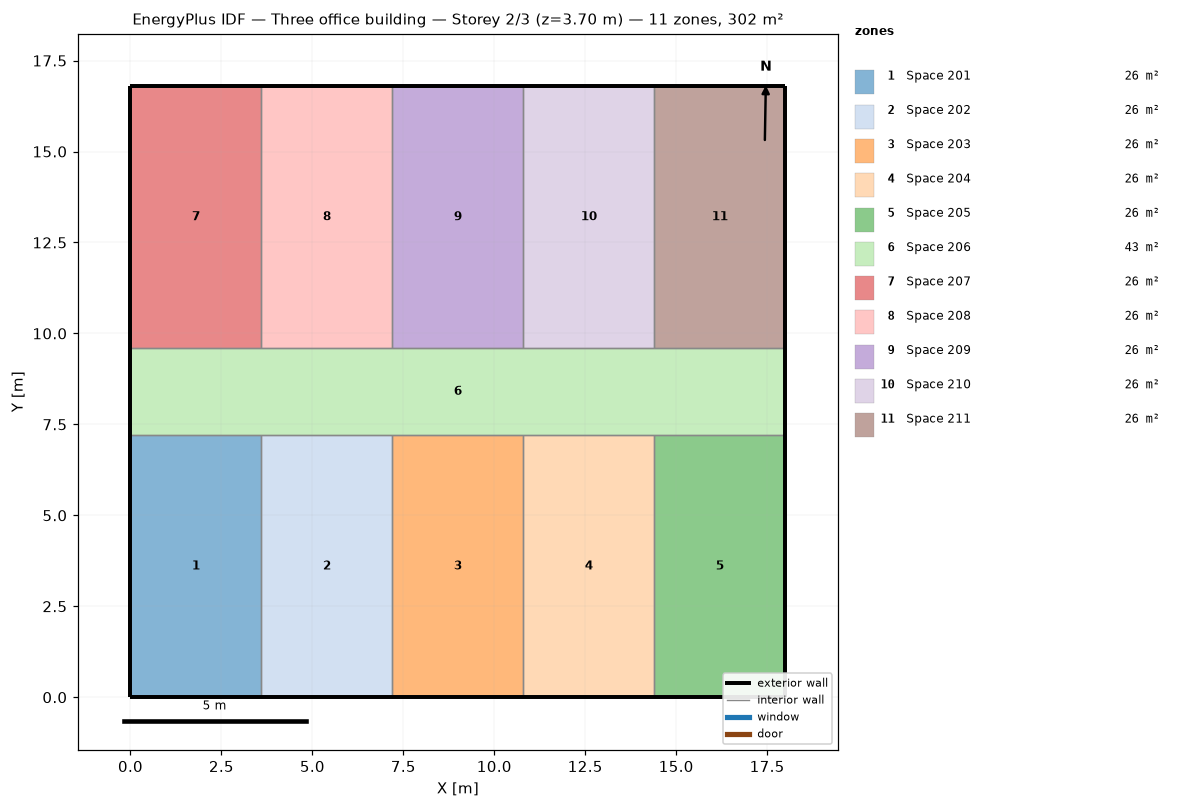
=== STOREY PLAN SPEC (per zone: floor XY polygon, exterior-wall plan segments, windows/doors) ===
zone 1: Space 201  (25.9 m²)
  floor: (3.60, 7.20) (3.60, 0.00) (0.00, 0.00) (0.00, 7.20)
  exterior wall: (0.00, 0.00) – (3.60, 0.00)  [3.6 m]
  exterior wall: (0.00, 7.20) – (0.00, 0.00)  [7.2 m]
  interior walls: 2
zone 2: Space 202  (25.9 m²)
  floor: (7.20, 7.20) (7.20, 0.00) (3.60, 0.00) (3.60, 7.20)
  exterior wall: (3.60, 0.00) – (7.20, 0.00)  [3.6 m]
  interior walls: 3
zone 3: Space 203  (25.9 m²)
  floor: (10.80, 7.20) (10.80, 0.00) (7.20, 0.00) (7.20, 7.20)
  exterior wall: (7.20, 0.00) – (10.80, 0.00)  [3.6 m]
  interior walls: 3
zone 4: Space 204  (25.9 m²)
  floor: (14.40, 7.20) (14.40, 0.00) (10.80, 0.00) (10.80, 7.20)
  exterior wall: (10.80, 0.00) – (14.40, 0.00)  [3.6 m]
  interior walls: 3
zone 5: Space 205  (25.9 m²)
  floor: (18.00, 7.20) (18.00, 0.00) (14.40, 0.00) (14.40, 7.20)
  exterior wall: (18.00, 0.00) – (18.00, 7.20)  [7.2 m]
  exterior wall: (14.40, 0.00) – (18.00, 0.00)  [3.6 m]
  interior walls: 2
zone 6: Space 206  (43.2 m²)
  floor: (18.00, 9.60) (18.00, 7.20) (0.00, 7.20) (0.00, 9.60)
  exterior wall: (18.00, 7.20) – (18.00, 9.60)  [2.4 m]
  exterior wall: (0.00, 9.60) – (0.00, 7.20)  [2.4 m]
  interior walls: 10
zone 7: Space 207  (25.9 m²)
  floor: (3.60, 16.80) (3.60, 9.60) (0.00, 9.60) (0.00, 16.80)
  exterior wall: (3.60, 16.80) – (0.00, 16.80)  [3.6 m]
  exterior wall: (0.00, 16.80) – (0.00, 9.60)  [7.2 m]
  interior walls: 2
zone 8: Space 208  (25.9 m²)
  floor: (7.20, 16.80) (7.20, 9.60) (3.60, 9.60) (3.60, 16.80)
  exterior wall: (7.20, 16.80) – (3.60, 16.80)  [3.6 m]
  interior walls: 3
zone 9: Space 209  (25.9 m²)
  floor: (10.80, 16.80) (10.80, 9.60) (7.20, 9.60) (7.20, 16.80)
  exterior wall: (10.80, 16.80) – (7.20, 16.80)  [3.6 m]
  interior walls: 3
zone 10: Space 210  (25.9 m²)
  floor: (14.40, 16.80) (14.40, 9.60) (10.80, 9.60) (10.80, 16.80)
  exterior wall: (14.40, 16.80) – (10.80, 16.80)  [3.6 m]
  interior walls: 3
zone 11: Space 211  (25.9 m²)
  floor: (18.00, 16.80) (18.00, 9.60) (14.40, 9.60) (14.40, 16.80)
  exterior wall: (18.00, 9.60) – (18.00, 16.80)  [7.2 m]
  exterior wall: (18.00, 16.80) – (14.40, 16.80)  [3.6 m]
  interior walls: 2

=== DERIVED (storey summary) ===
Building: Three office building
Storey: 2 of 3  (floor level z = 3.70 m)
Storey gross floor area: 302.4 m²
Zones on this storey: 11
  - Space 201: floor 25.9 m²; exterior wall 10.8 m (40.0 m²); WWR 0.0%
  - Space 202: floor 25.9 m²; exterior wall 3.6 m (13.3 m²); WWR 0.0%
  - Space 203: floor 25.9 m²; exterior wall 3.6 m (13.3 m²); WWR 0.0%
  - Space 204: floor 25.9 m²; exterior wall 3.6 m (13.3 m²); WWR 0.0%
  - Space 205: floor 25.9 m²; exterior wall 10.8 m (40.0 m²); WWR 0.0%
  - Space 206: floor 43.2 m²; exterior wall 4.8 m (17.8 m²); WWR 0.0%
  - Space 207: floor 25.9 m²; exterior wall 10.8 m (40.0 m²); WWR 0.0%
  - Space 208: floor 25.9 m²; exterior wall 3.6 m (13.3 m²); WWR 0.0%
  - Space 209: floor 25.9 m²; exterior wall 3.6 m (13.3 m²); WWR 0.0%
  - Space 210: floor 25.9 m²; exterior wall 3.6 m (13.3 m²); WWR 0.0%
  - Space 211: floor 25.9 m²; exterior wall 10.8 m (40.0 m²); WWR 0.0%
Zone adjacency (shared interzone walls):
  - Space 201 ↔ Space 202
  - Space 201 ↔ Space 206
  - Space 202 ↔ Space 203
  - Space 202 ↔ Space 206
  - Space 203 ↔ Space 204
  - Space 203 ↔ Space 206
  - Space 204 ↔ Space 205
  - Space 204 ↔ Space 206
  - Space 205 ↔ Space 206
  - Space 206 ↔ Space 207
  - Space 206 ↔ Space 208
  - Space 206 ↔ Space 209
  - Space 206 ↔ Space 210
  - Space 206 ↔ Space 211
  - Space 207 ↔ Space 208
  - Space 208 ↔ Space 209
  - Space 209 ↔ Space 210
  - Space 210 ↔ Space 211